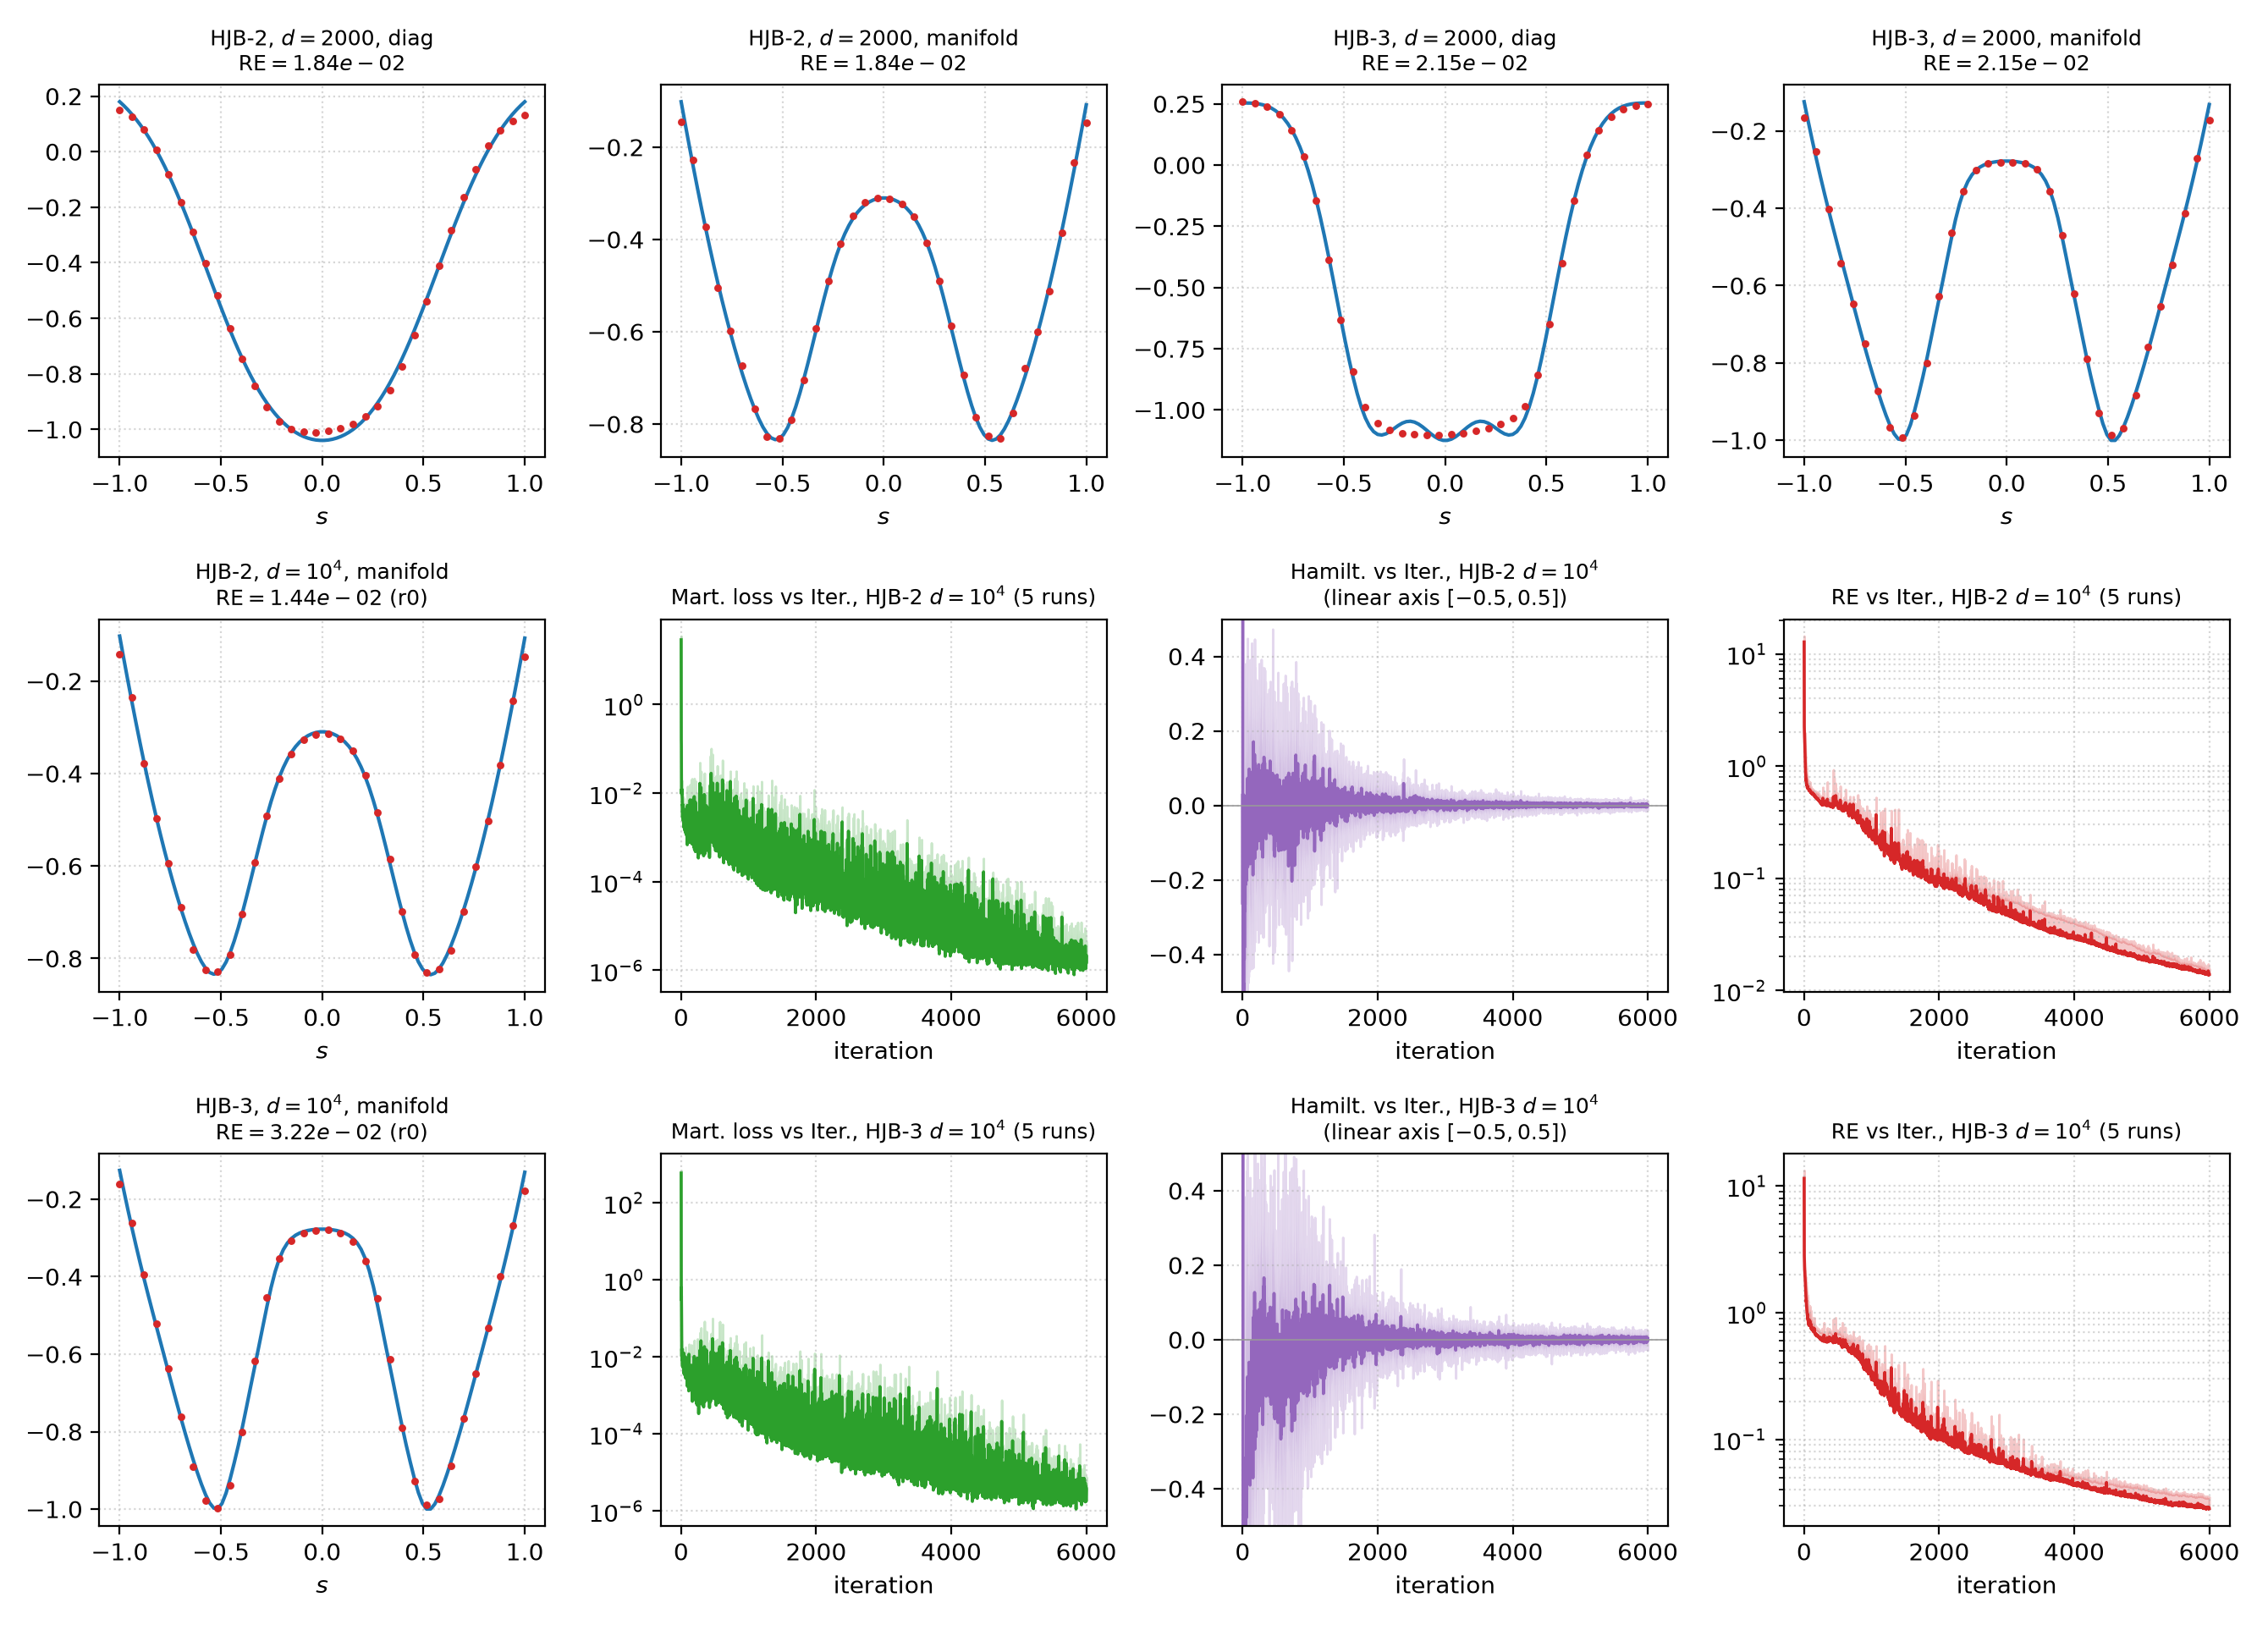

Values plotted in this chart, from the file beside it:
eq, d, curve, jobid, RE
HJB-2, 2000, diag, 496285, 0.01836
HJB-2, 2000, manifold, 496285, 0.01836
HJB-3, 2000, diag, 496291, 0.02151
HJB-3, 2000, manifold, 496291, 0.02151
HJB-2, 10000, manifold, 496434, 0.01437
HJB-2, 10000, hist, 496434;500699;500701;500703;500705, 0.01387
HJB-3, 10000, manifold, 496436, 0.0322
HJB-3, 10000, hist, 496436;500700;500702;500704;500706, 0.02838
